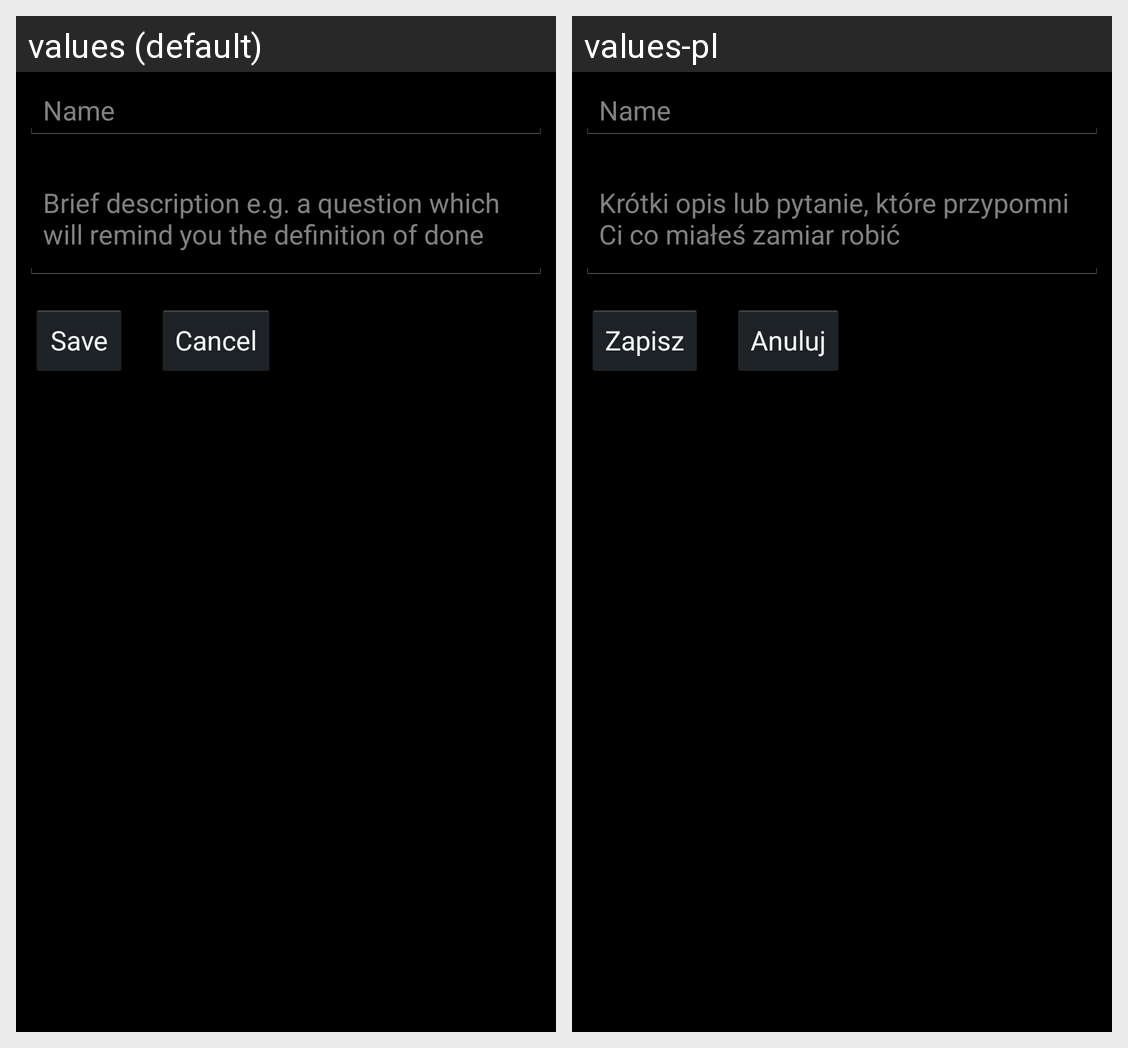

Strings drawn on this Android screen and how each of the app's shown locales translates them:
Android screen res/layout/activity_newgoal.xml rendered under 2 locales, left to right: values (default), values-pl. Device: Nexus 5 (rendered at 1080×1920; each locale shown at half size, 540×960, under a caption strip naming it); theme AppTheme.
Strings drawn on this screen, with the default value and each locale's value (text and hints the layout hard-codes, and strings that could not be matched under every locale, appear in the picture but are not listed):

newgoal_name_hint
  values: Name
  values-pl: Name

newgoal_desc_hint
  values: Brief description e.g. a question which will remind you the definition of done
  values-pl: Krótki opis lub pytanie, które przypomni Ci co miałeś zamiar robić

newgoal_save
  values: Save
  values-pl: Zapisz

newgoal_cancel
  values: Cancel
  values-pl: Anuluj
